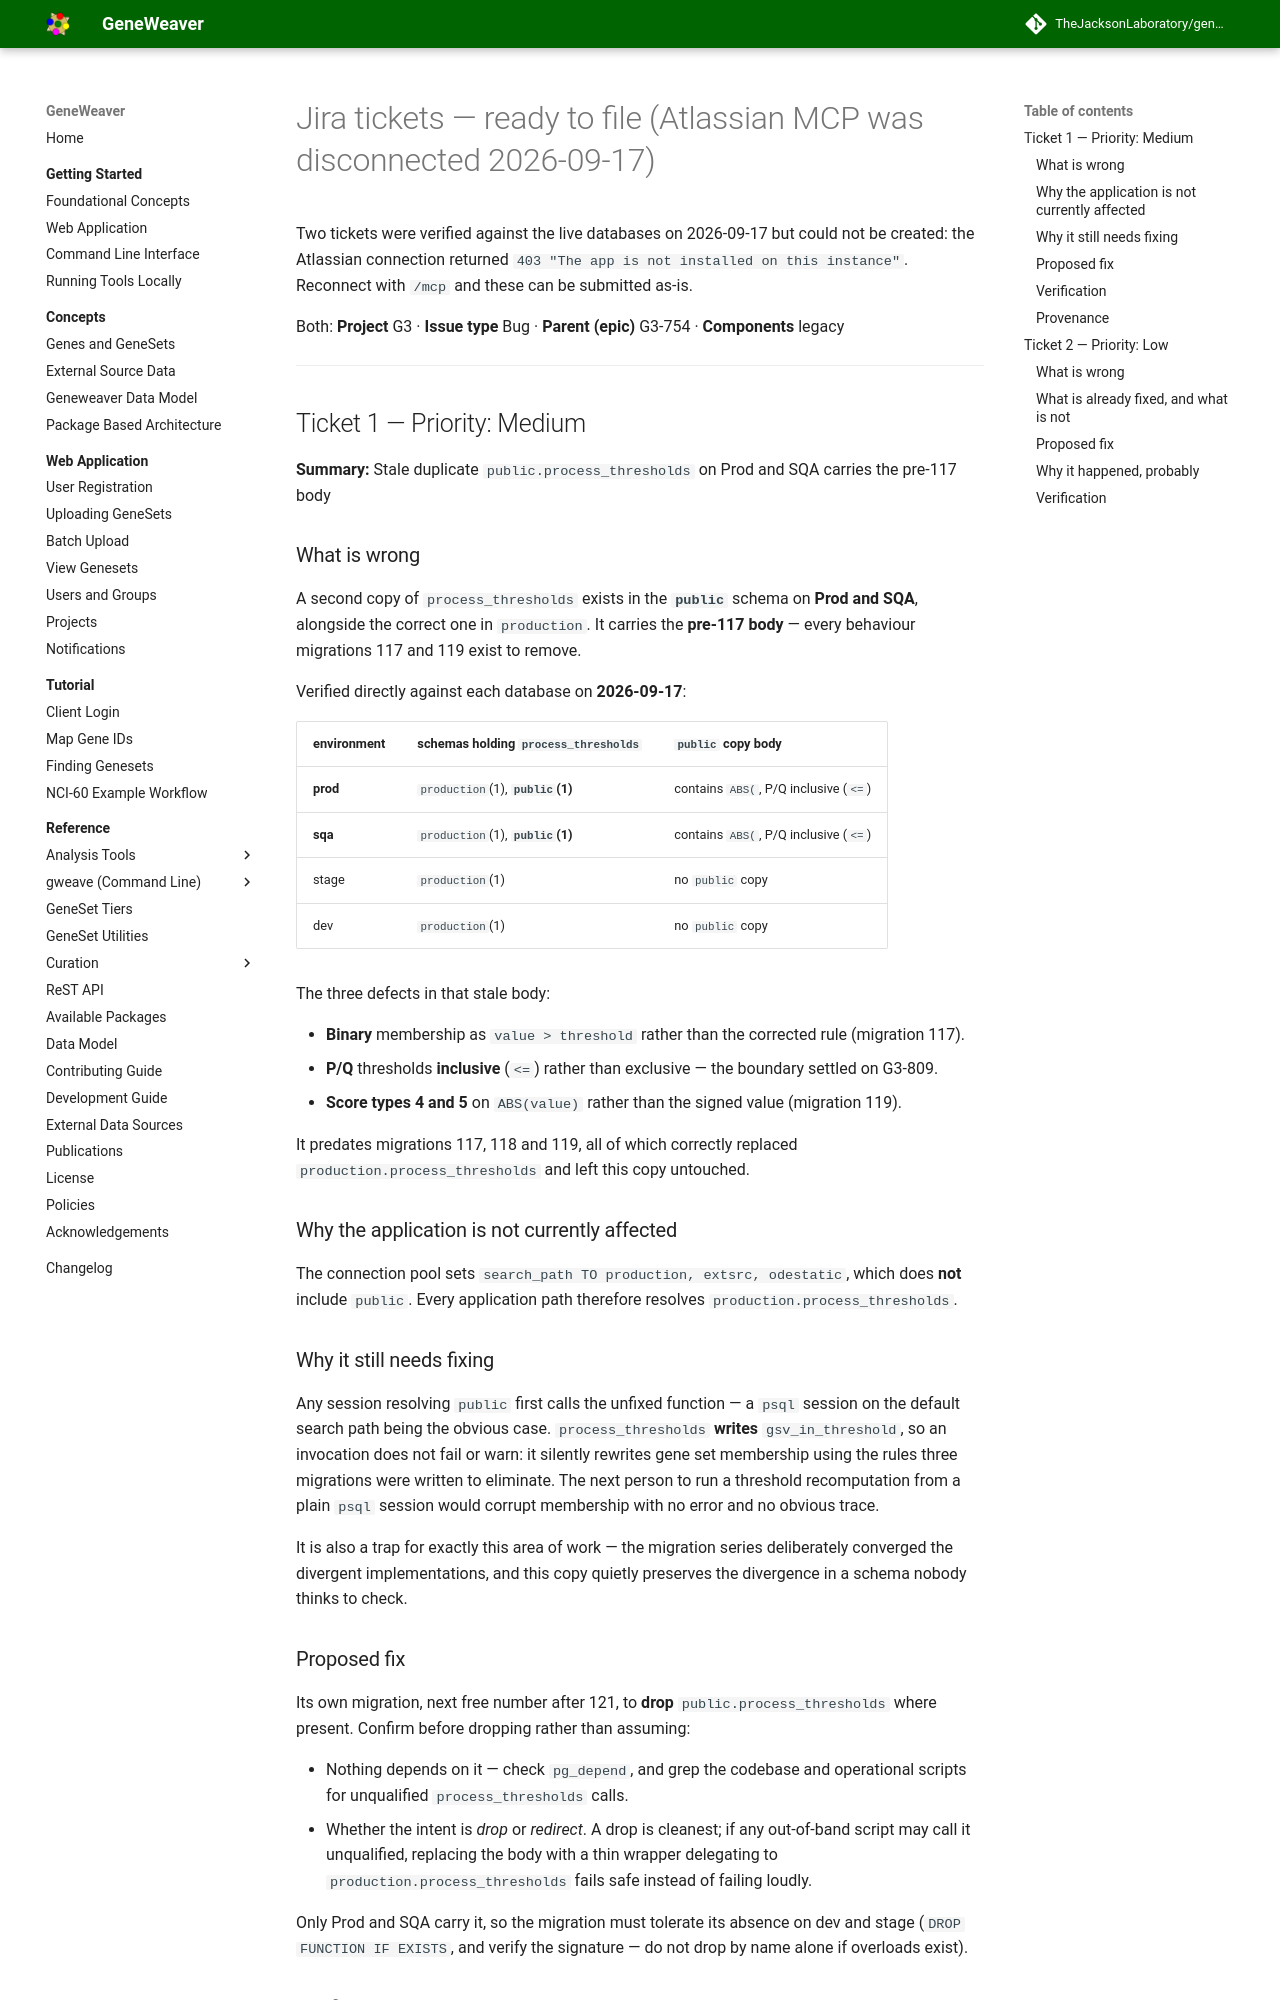

repository: TheJacksonLaboratory/geneweaver · page: g3-tickets-to-file/index.html · generator: mkdocs

# Jira tickets — ready to file (Atlassian MCP was disconnected 2026-09-17)

Two tickets were verified against the live databases on 2026-09-17 but could not be created:
the Atlassian connection returned `403 "The app is not installed on this instance"`. Reconnect
with `/mcp` and these can be submitted as-is.

Both: **Project** G3 · **Issue type** Bug · **Parent (epic)** G3-754 · **Components** legacy

---

## Ticket 1 — Priority: Medium

**Summary:** Stale duplicate `public.process_thresholds` on Prod and SQA carries the pre-117 body

### What is wrong

A second copy of `process_thresholds` exists in the **`public`** schema on **Prod and SQA**,
alongside the correct one in `production`. It carries the **pre-117 body** — every behaviour
migrations 117 and 119 exist to remove.

Verified directly against each database on **2026-09-17**:

| environment | schemas holding `process_thresholds` | `public` copy body |
| --- | --- | --- |
| **prod** | `production`(1), **`public`(1)** | contains `ABS(`, P/Q inclusive (`<=`) |
| **sqa** | `production`(1), **`public`(1)** | contains `ABS(`, P/Q inclusive (`<=`) |
| stage | `production`(1) | no `public` copy |
| dev | `production`(1) | no `public` copy |

The three defects in that stale body:

* **Binary** membership as `value > threshold` rather than the corrected rule (migration 117).
* **P/Q** thresholds **inclusive** (`<=`) rather than exclusive — the boundary settled on G3-809.
* **Score types 4 and 5** on `ABS(value)` rather than the signed value (migration 119).

It predates migrations 117, 118 and 119, all of which correctly replaced
`production.process_thresholds` and left this copy untouched.

### Why the application is not currently affected

The connection pool sets `search_path TO production, extsrc, odestatic`, which does **not**
include `public`. Every application path therefore resolves `production.process_thresholds`.

### Why it still needs fixing

Any session resolving `public` first calls the unfixed function — a `psql` session on the default
search path being the obvious case. `process_thresholds` **writes** `gsv_in_threshold`, so an
invocation does not fail or warn: it silently rewrites gene set membership using the rules three
migrations were written to eliminate. The next person to run a threshold recomputation from a
plain `psql` session would corrupt membership with no error and no obvious trace.

It is also a trap for exactly this area of work — the migration series deliberately converged the
divergent implementations, and this copy quietly preserves the divergence in a schema nobody
thinks to check.

### Proposed fix

Its own migration, next free number after 121, to **drop** `public.process_thresholds` where
present. Confirm before dropping rather than assuming:

* Nothing depends on it — check `pg_depend`, and grep the codebase and operational scripts for
  unqualified `process_thresholds` calls.
* Whether the intent is *drop* or *redirect*. A drop is cleanest; if any out-of-band script may
  call it unqualified, replacing the body with a thin wrapper delegating to
  `production.process_thresholds` fails safe instead of failing loudly.

Only Prod and SQA carry it, so the migration must tolerate its absence on dev and stage
(`DROP FUNCTION IF EXISTS`, and verify the signature — do not drop by name alone if overloads
exist).
